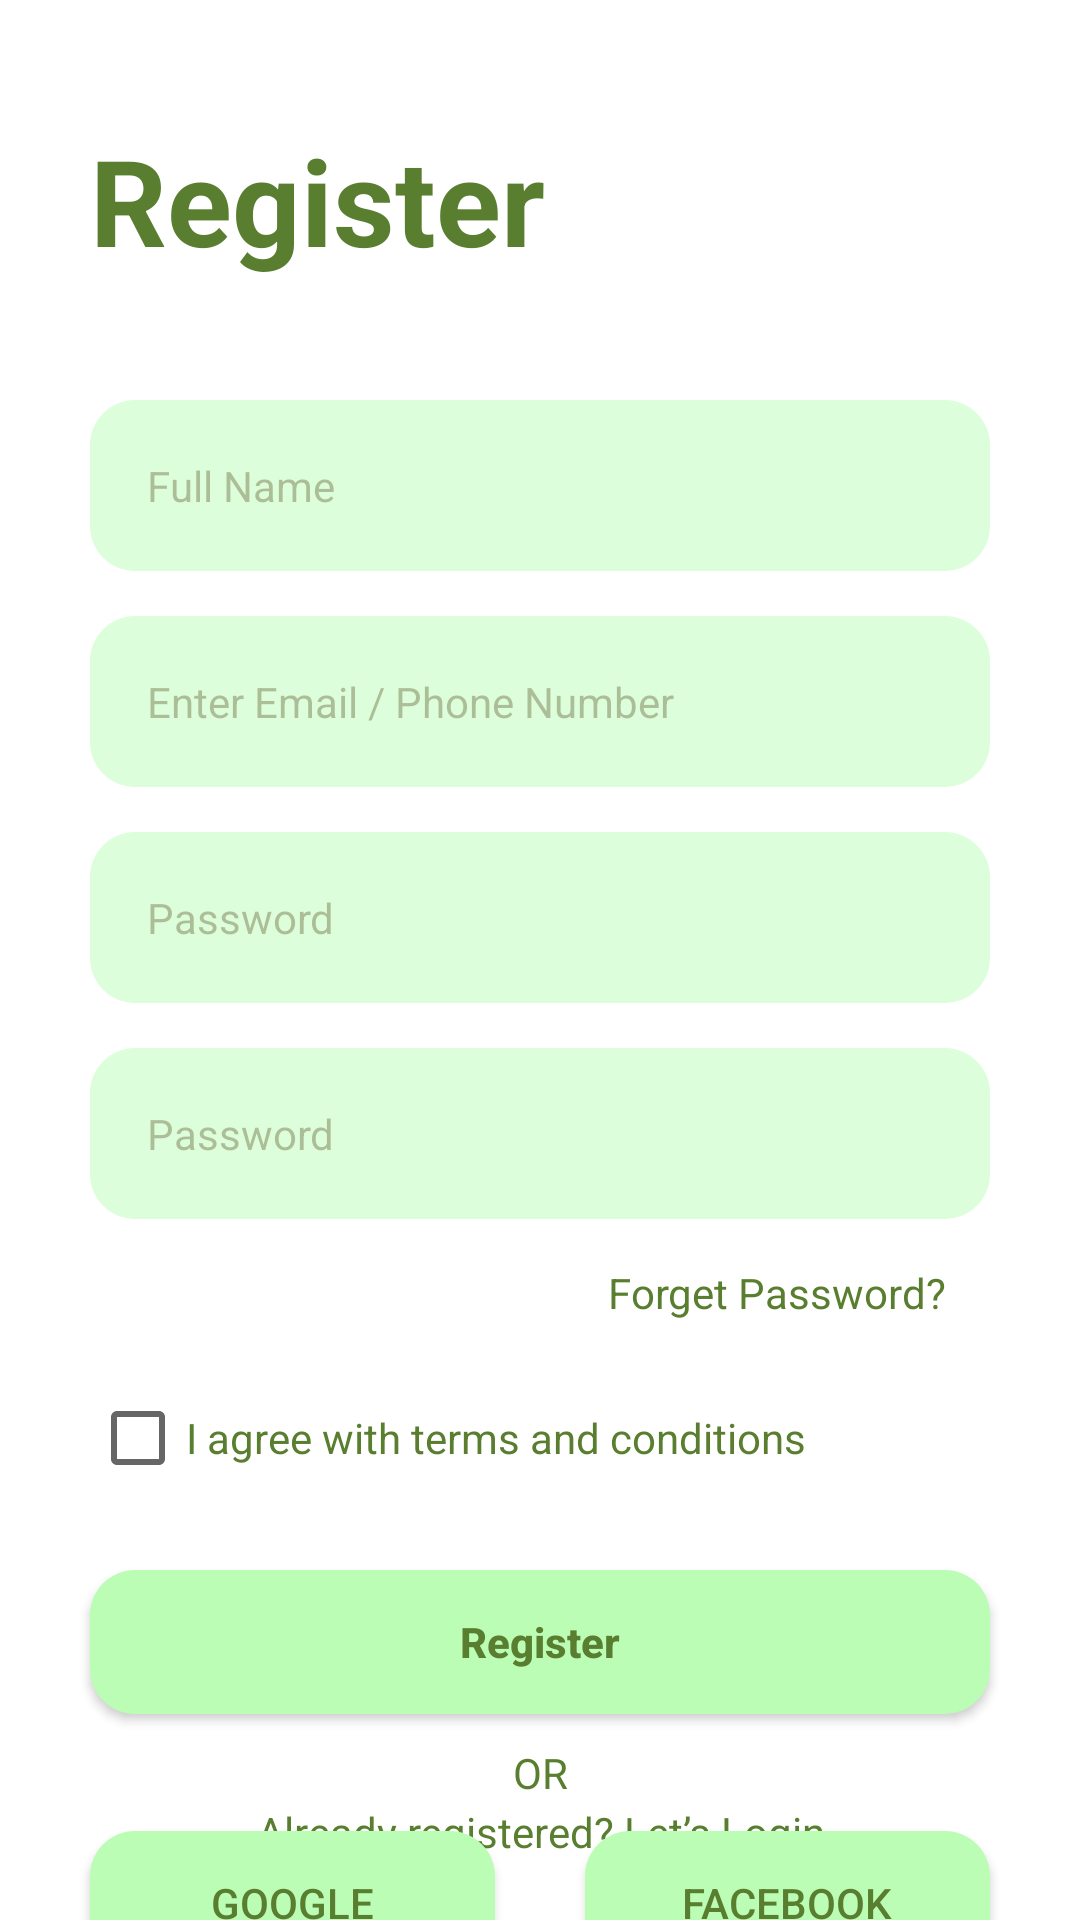

Reconstruct the res/layout file that produces this screen, plus the resources it refers to.
<!-- AndroidManifest.xml: application theme Theme.Maket -->
<!-- res/layout/register.xml -->
<?xml version="1.0" encoding="utf-8"?>
<androidx.constraintlayout.widget.ConstraintLayout xmlns:android="http://schemas.android.com/apk/res/android"
    xmlns:app="http://schemas.android.com/apk/res-auto"
    xmlns:tools="http://schemas.android.com/tools"
    android:layout_width="match_parent"
    android:layout_height="match_parent">

    <TextView
        android:id="@+id/title"
        android:text="Register"
        android:layout_marginTop="40dp"
        app:layout_constraintEnd_toEndOf="parent"
        app:layout_constraintStart_toStartOf="parent"
        app:layout_constraintTop_toTopOf="parent"
        style="@style/title_style" />
    <EditText
        android:id="@+id/fullname"
        android:hint="Full Name"
        android:layout_marginTop="40dp"
        app:layout_constraintTop_toBottomOf="@+id/title"
        app:layout_constraintStart_toStartOf="parent"
        app:layout_constraintEnd_toEndOf="parent"
        style="@style/edit_text_style_register" />
    <EditText
        android:id="@+id/login"
        android:hint="Enter Email / Phone Number"
        app:layout_constraintTop_toBottomOf="@+id/fullname"
        app:layout_constraintStart_toStartOf="parent"
        app:layout_constraintEnd_toEndOf="parent"
        style="@style/edit_text_style_register" />
    <EditText
        android:id="@+id/password"
        android:hint="Password"
        android:inputType="textPassword"
        app:layout_constraintTop_toBottomOf="@+id/login"
        app:layout_constraintStart_toStartOf="parent"
        app:layout_constraintEnd_toEndOf="parent"
        style="@style/edit_text_style_register"/>
    <EditText
        android:id="@+id/confirm_password"
        android:hint="Password"
        android:inputType="textPassword"
        app:layout_constraintTop_toBottomOf="@+id/password"
        app:layout_constraintStart_toStartOf="parent"
        app:layout_constraintEnd_toEndOf="parent"
        style="@style/edit_text_style_register"/>

    <TextView
        android:id="@+id/forget_password"
        android:layout_marginEnd="30dp"
        android:text="Forget Password?"

        app:layout_constraintEnd_toEndOf="parent"
        app:layout_constraintTop_toBottomOf="@id/confirm_password"
        style="@style/forget_pass_style" />

    <CheckBox
        android:id="@+id/checkbox"
        android:layout_width="wrap_content"
        android:layout_height="wrap_content"
        android:layout_marginStart="30dp"
        android:text="I agree with terms and conditions"
        android:textSize="14sp"
        android:textColor="@color/colorPrimary"
        app:layout_constraintStart_toStartOf="parent"
        app:layout_constraintTop_toBottomOf="@id/forget_password"/>

    <Button
        android:id="@+id/register_btn"
        android:text="Register"
        app:layout_constraintEnd_toEndOf="parent"
        app:layout_constraintStart_toStartOf="parent"
        app:layout_constraintTop_toBottomOf="@id/checkbox"
        style="@style/no_fill_btn_register" />

    <TextView
        android:id="@+id/or"
        android:layout_width="match_parent"
        android:layout_height="wrap_content"
        android:layout_marginTop="10dp"
        android:text="OR"
        android:textAlignment="center"
        android:textColor="@color/colorPrimary"
        app:layout_constraintEnd_toEndOf="parent"
        app:layout_constraintStart_toStartOf="parent"
        app:layout_constraintTop_toBottomOf="@id/register_btn" />

    <Button
        android:id="@+id/google_btn"
        style="@style/btn_soc"
        android:layout_marginTop="10dp"
        android:layout_width="0dp"
        android:layout_marginEnd="0dp"
        android:text="GOOGLE"
        app:layout_constraintEnd_toStartOf="@id/facebook_btn"
        app:layout_constraintStart_toStartOf="parent"
        app:layout_constraintTop_toBottomOf="@id/or" />

    <Button
        android:id="@+id/facebook_btn"
        style="@style/btn_soc"

        android:layout_width="0dp"
        android:layout_marginTop="10dp"
        android:text="facebook"
        app:layout_constraintEnd_toEndOf="parent"
        app:layout_constraintStart_toEndOf="@id/google_btn"
        app:layout_constraintTop_toBottomOf="@id/or" />
    <TextView
        android:id="@+id/register"
        android:layout_width="match_parent"
        android:layout_height="wrap_content"
        android:layout_marginTop="0dp"
        android:text="Already registered? Let’s Login"
        android:textAlignment="center"
        android:layout_marginBottom="20dp"
        android:textColor="@color/colorPrimary"
        app:layout_constraintEnd_toEndOf="parent"
        app:layout_constraintStart_toStartOf="parent"
        app:layout_constraintBottom_toBottomOf="parent" />
</androidx.constraintlayout.widget.ConstraintLayout>
<!-- resources referenced by this layout -->
<resources>
  <color name="colorPrimary">#597E2F</color>
  <style name="btn_soc">
          <item name="android:gravity">center</item>
          <item name="android:layout_width">match_parent</item>
          <item name="android:layout_height">wrap_content</item>
          <item name="android:background">@drawable/bg_edit_text</item>
          <item name="android:textAllCaps">true</item>
          <item name="android:layout_marginTop">20dp</item>
          <item name="android:layout_marginStart">30dp</item>
          <item name="android:layout_marginEnd">30dp</item>
          <item name="android:textColor">@color/colorPrimary</item>
          <item name="android:textStyle">normal</item>
      </style>
  <style name="edit_text_style_register">
          <item name="android:layout_width">match_parent</item>
          <item name="android:layout_height">wrap_content</item>
          <item name="android:textSize">14sp</item>
          <item name="android:padding">19dp</item>
          <item name="android:background">@drawable/bg_edit_text</item>
          <item name="android:alpha">0.5</item>
          <item name="android:textColorHint">@color/colorPrimary</item>
          <item name="android:layout_marginStart">30dp</item>
          <item name="android:layout_marginEnd">30dp</item>
          <item name="android:textColor">#1D68FF</item>
          <item name="android:layout_marginTop">15dp</item>
      </style>
  <style name="forget_pass_style">
          <item name="android:layout_width">wrap_content</item>
          <item name="android:layout_height">wrap_content</item>
          <item name="android:padding">15dp</item>
          <item name="android:textAlignment">textEnd</item>
          <item name="android:textColor">@color/colorPrimary</item>
          <item name="android:textSize">14sp</item>
          <item name="android:textStyle">normal</item>
      </style>
  <style name="no_fill_btn_register">
          <item name="android:layout_width">match_parent</item>
          <item name="android:layout_height">wrap_content</item>
          <item name="android:background">@drawable/bg_edit_text</item>
          <item name="android:textAllCaps">false</item>
          <item name="android:layout_marginTop">20dp</item>
          <item name="android:layout_marginStart">30dp</item>
          <item name="android:layout_marginEnd">30dp</item>
          <item name="android:textColor">@color/colorPrimary</item>
          <item name="android:textStyle">bold</item>
      </style>
  <style name="title_style">
          <item name="android:layout_width">match_parent</item>
          <item name="android:layout_height">wrap_content</item>
          <item name="android:layout_marginTop">60dp</item>
          <item name="android:layout_marginBottom">60dp</item>
          <item name="android:layout_marginStart">30dp</item>
          <item name="android:textColor">@color/colorPrimary</item>
          <item name="android:textSize">40sp</item>
          <item name="android:textStyle">bold</item>
      </style>
  <style name="Theme.Maket" parent="Theme.MaterialComponents.DayNight.NoActionBar">
          
          <item name="colorPrimary">@color/colorSecondary</item>
          <item name="colorSecondary">@color/colorPrimary</item>
          <item name="background">@color/white</item>
      </style>
  <!-- drawable bg_edit_text (drawable) -->
  <?xml version="1.0" encoding="utf-8"?>
  <shape xmlns:android="http://schemas.android.com/apk/res/android">
      <corners android:radius="15dp"/>
      <solid
          android:color="@color/colorSecondary"/>
  </shape>
  <color name="colorSecondary">#BCFDB6</color>
  <color name="white">#FFFFFFFF</color>
</resources>
